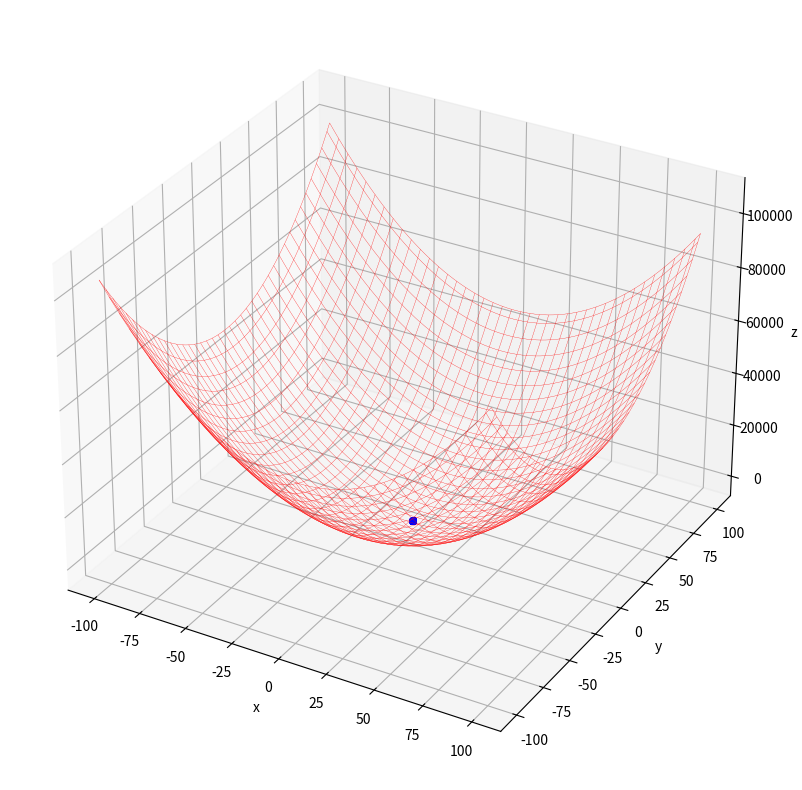

Python code for this plot:


# [redacted]

import random
import numpy as np
from matplotlib import pyplot as plt
from matplotlib import animation


# 2.定义适应度函数
# Fitness function
# We assume the problem can be expressed by the following equation:
# f(x1,x2)=(x1+2*-x2+3)^2 + (2*x1+x2-8)^2
# The objective is to find a minimum which is 0

def fitness_function(x1,x2):
  f1=x1+2*-x2+3
  f2=2*x1+x2-8
  z = f1**2+f2**2
  return z

# 3. 更新速度
def update_velocity(particle, velocity, pbest, gbest, w_min=0.5, max=1.0, c=0.1):
  # Initialise new velocity array
  num_particle = len(particle)
  new_velocity = np.array([0.0 for i in range(num_particle)])
  # Randomly generate r1, r2 and inertia weight from normal distribution
  r1 = random.uniform(0,max)
  r2 = random.uniform(0,max)
  w = random.uniform(w_min,max)
  c1 = c
  c2 = c
  # Calculate new velocity
  for i in range(num_particle):
    new_velocity[i] = w*velocity[i] + c1*r1*(pbest[i]-particle[i])+c2*r2*(gbest[i]-particle[i])
  return new_velocity

# 4. 更新位置
def update_position(particle, velocity):
  # Move particles by adding velocity
  new_particle = particle + velocity
  return new_particle


# 5. PSO的主要功能
def pso_2d(population, dimension, position_min, position_max, generation, fitness_criterion):
  # Initialisation
  # Population
  particles = [[random.uniform(position_min, position_max) for j in range(dimension)] for i in range(population)]
  # Particle's best position
  pbest_position = particles
  # Fitness
  pbest_fitness = [fitness_function(p[0],p[1]) for p in particles]
  # Index of the best particle
  gbest_index = np.argmin(pbest_fitness)
  # Global best particle position
  gbest_position = pbest_position[gbest_index]
  # Velocity (starting from 0 speed)
  velocity = [[0.0 for j in range(dimension)] for i in range(population)]

  # Loop for the number of generation
  for t in range(generation):
    # Stop if the average fitness value reached a predefined success criterion
    if np.average(pbest_fitness) <= fitness_criterion:
      break
    else:
      for n in range(population):
        # Update the velocity of each particle
        velocity[n] = update_velocity(particles[n], velocity[n], pbest_position[n], gbest_position)
        # Move the particles to new position
        particles[n] = update_position(particles[n], velocity[n])
    # Calculate the fitness value
    pbest_fitness = [fitness_function(p[0],p[1]) for p in particles]
    # Find the index of the best particle
    gbest_index = np.argmin(pbest_fitness)
    # Update the position of the best particle
    gbest_position = pbest_position[gbest_index]

  # Print the results
  print('Global Best Position: ', gbest_position)
  print('Best Fitness Value: ', min(pbest_fitness))
  print('Average Particle Best Fitness Value: ', np.average(pbest_fitness))
  print('Number of Generation: ', t)
  return particles

# 6. 设置参数值并运行算法
population = 100
dimension = 2
position_min = -100.0
position_max = 100.0
generation = 400
fitness_criterion = 10e-4

# Plotting prepartion
fig = plt.figure(figsize=(10, 10))
ax = fig.add_subplot(111, projection='3d')
ax.set_xlabel('x')
ax.set_ylabel('y')
ax.set_zlabel('z')
x = np.linspace(position_min, position_max, 80)
y = np.linspace(position_min, position_max, 80)
X, Y = np.meshgrid(x, y)
Z= fitness_function(X,Y)
ax.plot_wireframe(X, Y, Z, color='r', linewidth=0.2)

particles = pso_2d(population, dimension, position_min, position_max, generation, fitness_criterion)

# Animation image placeholder
images = []

# Add plot for each generation (within the generation for-loop)
image = ax.scatter3D([ particles[n][0] for n in range(population)], [particles[n][1] for n in range(population)], [fitness_function(particles[n][0],particles[n][1]) for n in range(population)], c='b')

images.append([image])

# Generate the animation image and save
animated_image = animation.ArtistAnimation(fig, images)
# animated_image.save('./pso_simple.gif', writer='pillow')



























































































